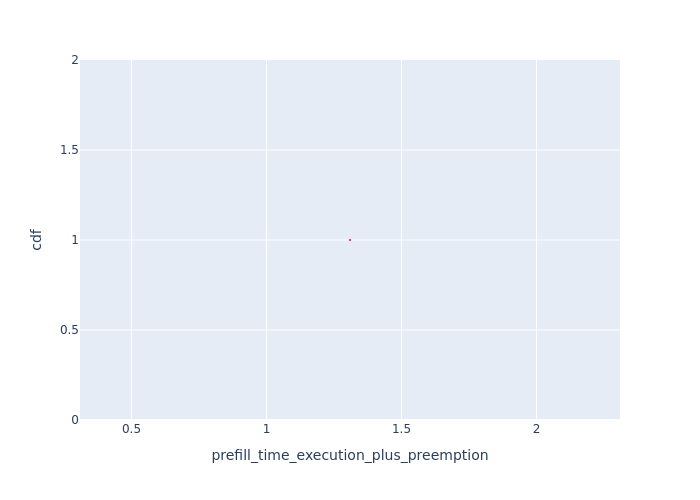

Source data for this figure (header and first rows):
, Request Id, prefill_time_execution_plus_preemption, cdf
0, 0, 1.309, 1.0
